Run: headless pygame with SDL's dummy video driver; simulated clock (each Clock.tick advances the game by its frame time, no real sleeping); random seed 0; keys injected as events and as key.get_pressed() state; mouse plan: one left click at the window centre at the start of phase 2, then a move to the lower-right quarter at the start of phase 3.
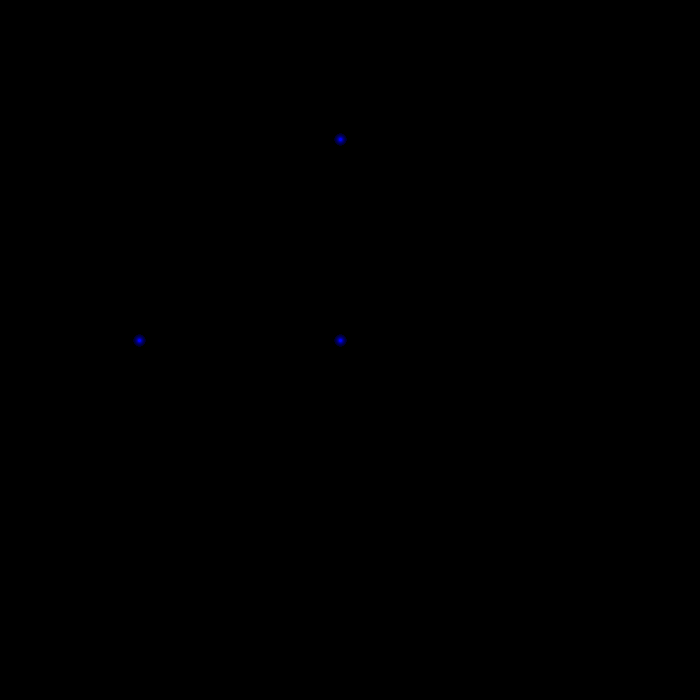
Frame 1 of 4 · flips 1–60 · no input
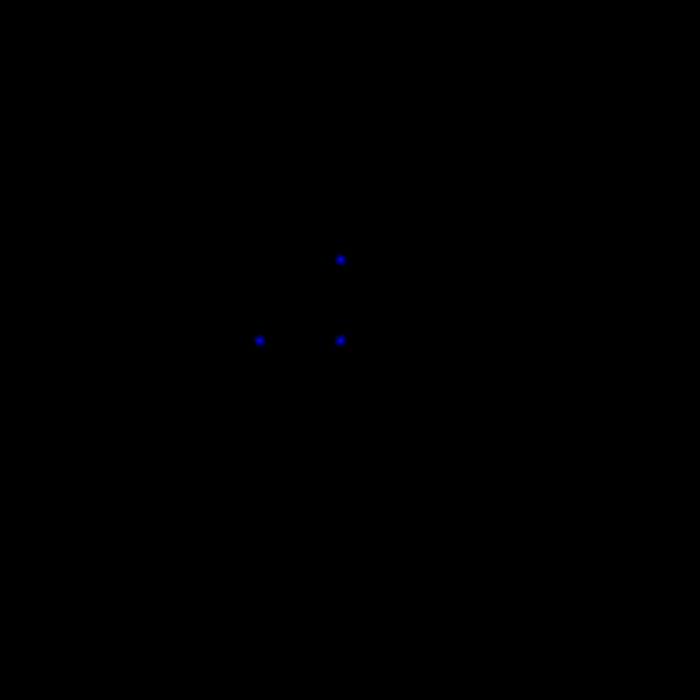
Frame 2 of 4 · flips 61–180 · clicked the window centre · tapped SPACE, RETURN · held RIGHT (→), D
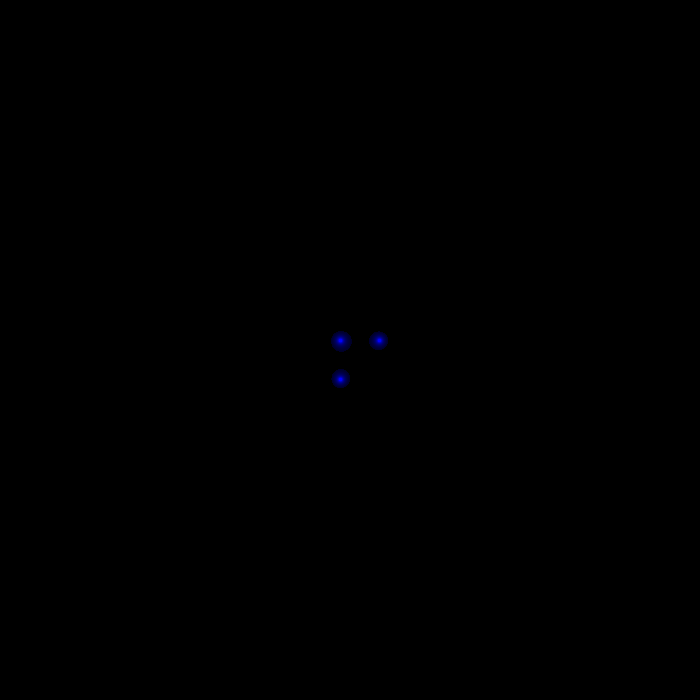
Frame 3 of 4 · flips 181–300 · moved the mouse to the lower-right quarter · held DOWN (↓), S
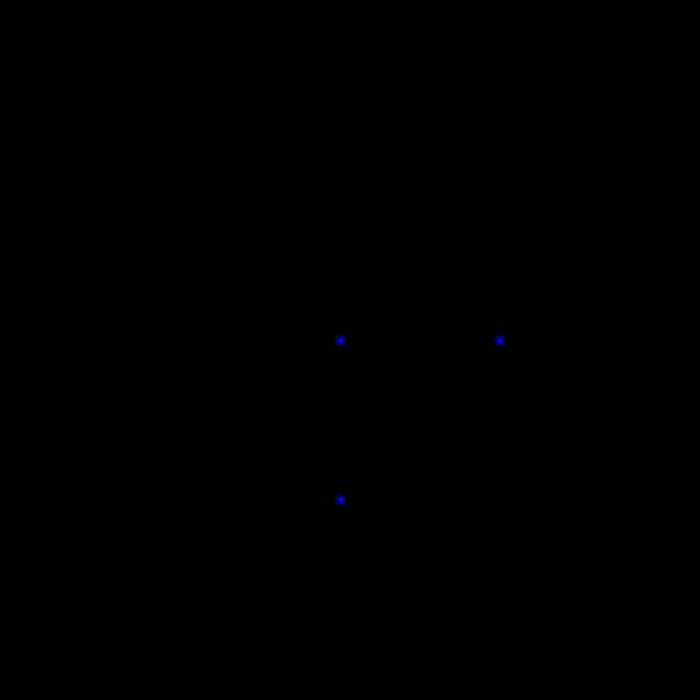
Frame 4 of 4 · flips 301–420 · held LEFT (←), A, UP (↑), W

The pygame program that drew these frames:

import itertools
import pygame
import math

pygame.init()

WIDTH = 700
HEIGHT = 700
INFLUENCE_RADIUS = 10
CHUNK_SIZE = 20

def drawChunkBorder(width = WIDTH,chunkSize = CHUNK_SIZE):
    for i in range(WIDTH//chunkSize):
        for j in range(WIDTH//chunkSize):
            pygame.draw.rect(win, (0,255,0), pygame.Rect(i*chunkSize,j*chunkSize,chunkSize,chunkSize),1)

def chunkFromCoord(cx,cy):
    return int(cx//CHUNK_SIZE+(cy//CHUNK_SIZE)*(WIDTH//CHUNK_SIZE))

def chunkToCoord(chunk, chunkSize = CHUNK_SIZE):
    c = WIDTH//chunkSize
    x = chunk%c
    y = chunk//c
    return (x*chunkSize,y*chunkSize)

def renderActiveChunk(chunk, chunkSize = CHUNK_SIZE):
    x,y = chunkToCoord(chunk, chunkSize)
    pygame.draw.rect(win, (255,255,255), pygame.Rect(x,y,CHUNK_SIZE,CHUNK_SIZE))

def smootingFunction(center, point):
    d = math.sqrt((center[0]-point[0])**2+(center[1]-point[1])**2)
    r = 1-d/INFLUENCE_RADIUS
    if r<0:
        return 0
    # print(r)
    r = int(r*255)
    return r

def chunkDistance(c1,c2):
    a = abs(c1%(WIDTH//CHUNK_SIZE)-c2%(WIDTH//CHUNK_SIZE))
    b = abs(c1//(WIDTH//CHUNK_SIZE)-c2//(WIDTH//CHUNK_SIZE))
    return a+b

def anotherSmoothingFunction(influence):
    c = 10/(INFLUENCE_RADIUS+1)
    k = -1*(influence - c)*(influence - 22 + c)*(248/60)
    return 0 if k< 40 else k

def distance(c1,c2):
    return math.sqrt((c1[0]-c2[0])**2+(c1[1]-c2[1])**2)

win = pygame.display.set_mode((WIDTH,HEIGHT))
centers = [[340,340],[80,340],[340,80]]
run = True
# 50x50 pixels chunks

# def addValidChunk(chunk):
clock = pygame.time.Clock()

chunkBuffer = []
while run:
    chunkBuffer = set()
    for event in pygame.event.get():
        if event.type == pygame.QUIT:
            run = False
    win.fill((0,0,0))
    # centers[-1] = list(pygame.mouse.get_pos())
    m = 0
    fps = int(clock.get_fps())
    pygame.display.set_caption(str(fps))
    for cc in centers:
        cx, cy = cc
        tmp = int(cx//CHUNK_SIZE+(cy//CHUNK_SIZE)*(WIDTH//CHUNK_SIZE))
        chunkBuffer.add(tmp)
        chunkBuffer.add(tmp-WIDTH//CHUNK_SIZE-2)
        chunkBuffer.add(tmp-WIDTH//CHUNK_SIZE-1)
        chunkBuffer.add(tmp-WIDTH//CHUNK_SIZE  )
        chunkBuffer.add(tmp-WIDTH//CHUNK_SIZE+1)
        chunkBuffer.add(tmp-WIDTH//CHUNK_SIZE+2)
        chunkBuffer.add(tmp - 2      )
        chunkBuffer.add(tmp - 1      )
        chunkBuffer.add(tmp + 1      )
        chunkBuffer.add(tmp + 2      )
        chunkBuffer.add(tmp+WIDTH//CHUNK_SIZE-2)
        chunkBuffer.add(tmp+WIDTH//CHUNK_SIZE-1)
        chunkBuffer.add(tmp+WIDTH//CHUNK_SIZE  )
        chunkBuffer.add(tmp+WIDTH//CHUNK_SIZE+1)
        chunkBuffer.add(tmp+WIDTH//CHUNK_SIZE+2)
        chunkBuffer.add(tmp-(WIDTH*2)//CHUNK_SIZE - 2)
        chunkBuffer.add(tmp-(WIDTH*2)//CHUNK_SIZE - 1)
        chunkBuffer.add(tmp-(WIDTH*2)//CHUNK_SIZE    )
        chunkBuffer.add(tmp-(WIDTH*2)//CHUNK_SIZE + 2)
        chunkBuffer.add(tmp-(WIDTH*2)//CHUNK_SIZE + 1)
        chunkBuffer.add(tmp+(WIDTH*2)//CHUNK_SIZE - 2)
        chunkBuffer.add(tmp+(WIDTH*2)//CHUNK_SIZE - 1)
        chunkBuffer.add(tmp+(WIDTH*2)//CHUNK_SIZE    )
        chunkBuffer.add(tmp+(WIDTH*2)//CHUNK_SIZE + 2)
        chunkBuffer.add(tmp+(WIDTH*2)//CHUNK_SIZE + 1)
        
    # print(chunkBuffer)
    l = 0
    for chunk in list(chunkBuffer):
        # renderActiveChunk(chunk)
        effectiveCenters = []
        for center in centers:
            chk = chunkFromCoord(center[0],center[1])
            
            if chunkDistance(chk,chunk)<=4:
                effectiveCenters.append(center)
        cx,cy = chunkToCoord(chunk)
        # print(len(effectiveCenters))
        for i, j in itertools.product(range(cx,cx+CHUNK_SIZE), range(cy,cy+CHUNK_SIZE)):
            l+=1
            influence = sum(
                (10/(distance(center, (i, j))+1))
                for center in effectiveCenters
            )
            if influence>m:
                m = influence
            if influence> 10/(INFLUENCE_RADIUS+1)+0.1 and anotherSmoothingFunction(influence)>0:
                win.set_at((i, j), (0, 0, max(0,min(255,int(anotherSmoothingFunction(influence))))))

    # for cc in centers:
    #     for i, j in itertools.product(range(cc[0]-70,cc[0]+70), range(cc[1]-70,cc[1]+70)):
    #         influence = sum(
    #             (10/(distance(center, (i, j))+1))
    #             for center in centers
    #         )
    #         if influence>m:
    #             m = influence
    #         if influence> 10/(INFLUENCE_RADIUS+1):
    #             win.set_at((i, j), (0, 0, max(0,min(255,int(anotherSmoothingFunction(influence))))))

    centers[1][0] += 1
    centers[2][1] += 1
    # pygame.draw.circle(win, (255,0,0), (40,40), 20, 0)
    # drawChunkBorder()
    pygame.display.update()
    clock.tick(60)  # Adjust the value to set the desired frame rate
    # print(l)
pygame.quit()
print("\n")
print(m)
